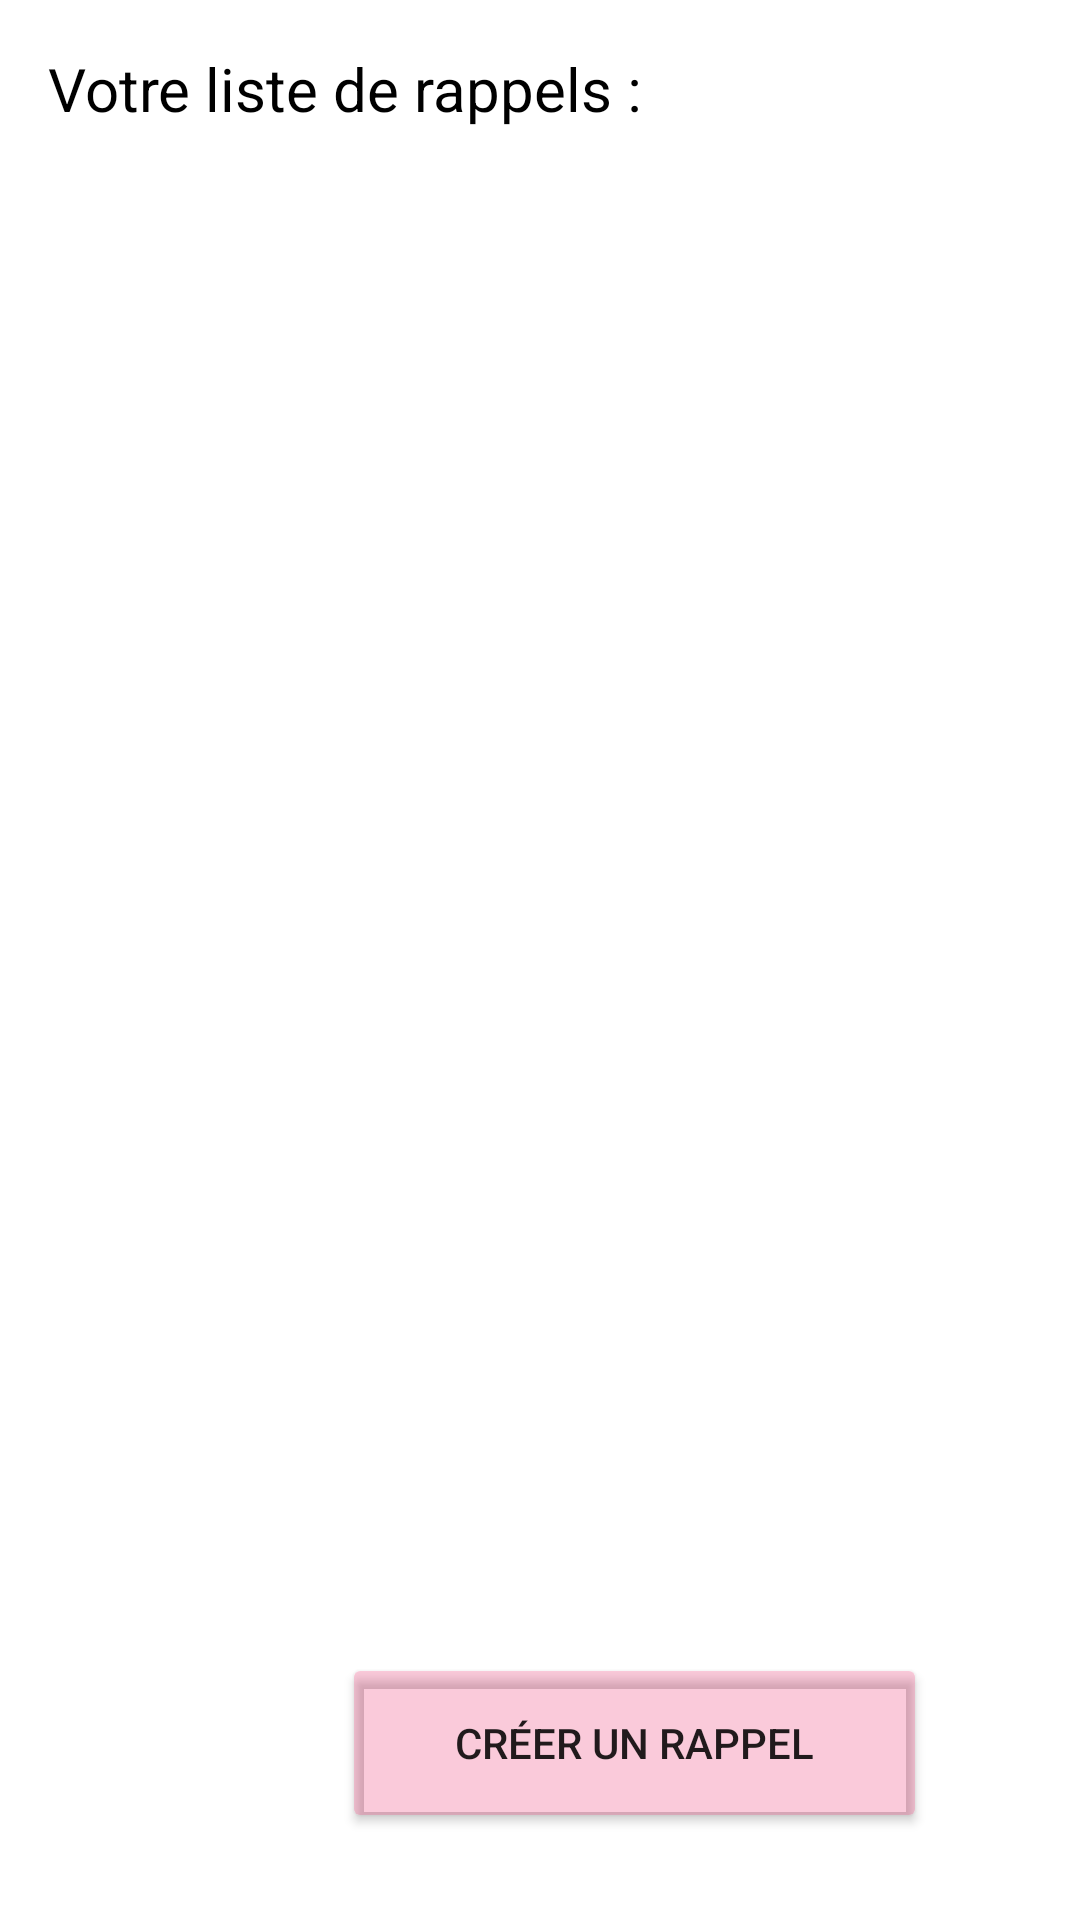

Layout XML and referenced resources for this Android screen:
<!-- AndroidManifest.xml: application theme Theme.Rest -->
<!-- res/layout/activity_rappel.xml -->
<?xml version="1.0" encoding="utf-8"?>
<LinearLayout xmlns:android="http://schemas.android.com/apk/res/android"
    xmlns:app="http://schemas.android.com/apk/res-auto"
    xmlns:tools="http://schemas.android.com/tools"
    android:layout_width="match_parent"
    android:layout_height="match_parent"
    android:background="@color/white"
    android:orientation="vertical"
    android:padding="16dp">



    <TextView
        android:id="@+id/textViewRappel"
        android:layout_width="match_parent"
        android:layout_height="wrap_content"
        android:layout_marginBottom="8dp"
        android:text="Votre liste de rappels :"
        android:textColor="@color/black"
        android:textSize="20sp" />

    <Button
        android:id="@+id/button_creer_rap"
        android:layout_width="195dp"
        android:layout_height="60dp"
        android:layout_marginStart="108dp"
        android:layout_marginEnd="108dp"
        android:backgroundTint="#3CE91E63"
        android:text="Créer un rappel"
        android:translationX="-10dp"
        android:translationY="500dp"
        app:layout_constraintEnd_toEndOf="parent"
        app:layout_constraintStart_toStartOf="parent"
        tools:layout_editor_absoluteY="637dp" />

    <ListView
        android:id="@+id/listviewrap"
        android:layout_width="match_parent"
        android:layout_height="match_parent" />

</LinearLayout>
    
<!-- resources referenced by this layout -->
<resources>
  <color name="black">#FF000000</color>
  <color name="white">#FFFFFFFF</color>
  <!-- drawable logo_gestio: png bitmap (drawable, 23724 bytes) -->
  <style name="Theme.Rest" parent="Theme.MaterialComponents.DayNight.DarkActionBar">
          
          <item name="colorPrimary">@color/couleur_bouton</item>
  
          <item name="colorPrimaryVariant">@color/couleur_fond</item>
          <item name="colorOnPrimary">@color/white</item>
          
          <item name="colorSecondary">@color/teal_200</item>
          <item name="colorSecondaryVariant">@color/teal_700</item>
          <item name="colorOnSecondary">@color/black</item>
          
          <item name="android:statusBarColor">?attr/colorPrimaryVariant</item>
          
      </style>
  <color name="couleur_bouton">#FEE3CE</color>
  <color name="couleur_fond">#E1FAE7D8</color>
      //
  <color name="teal_200">#FF03DAC5</color>
  <color name="teal_700">#FF018786</color>
</resources>
